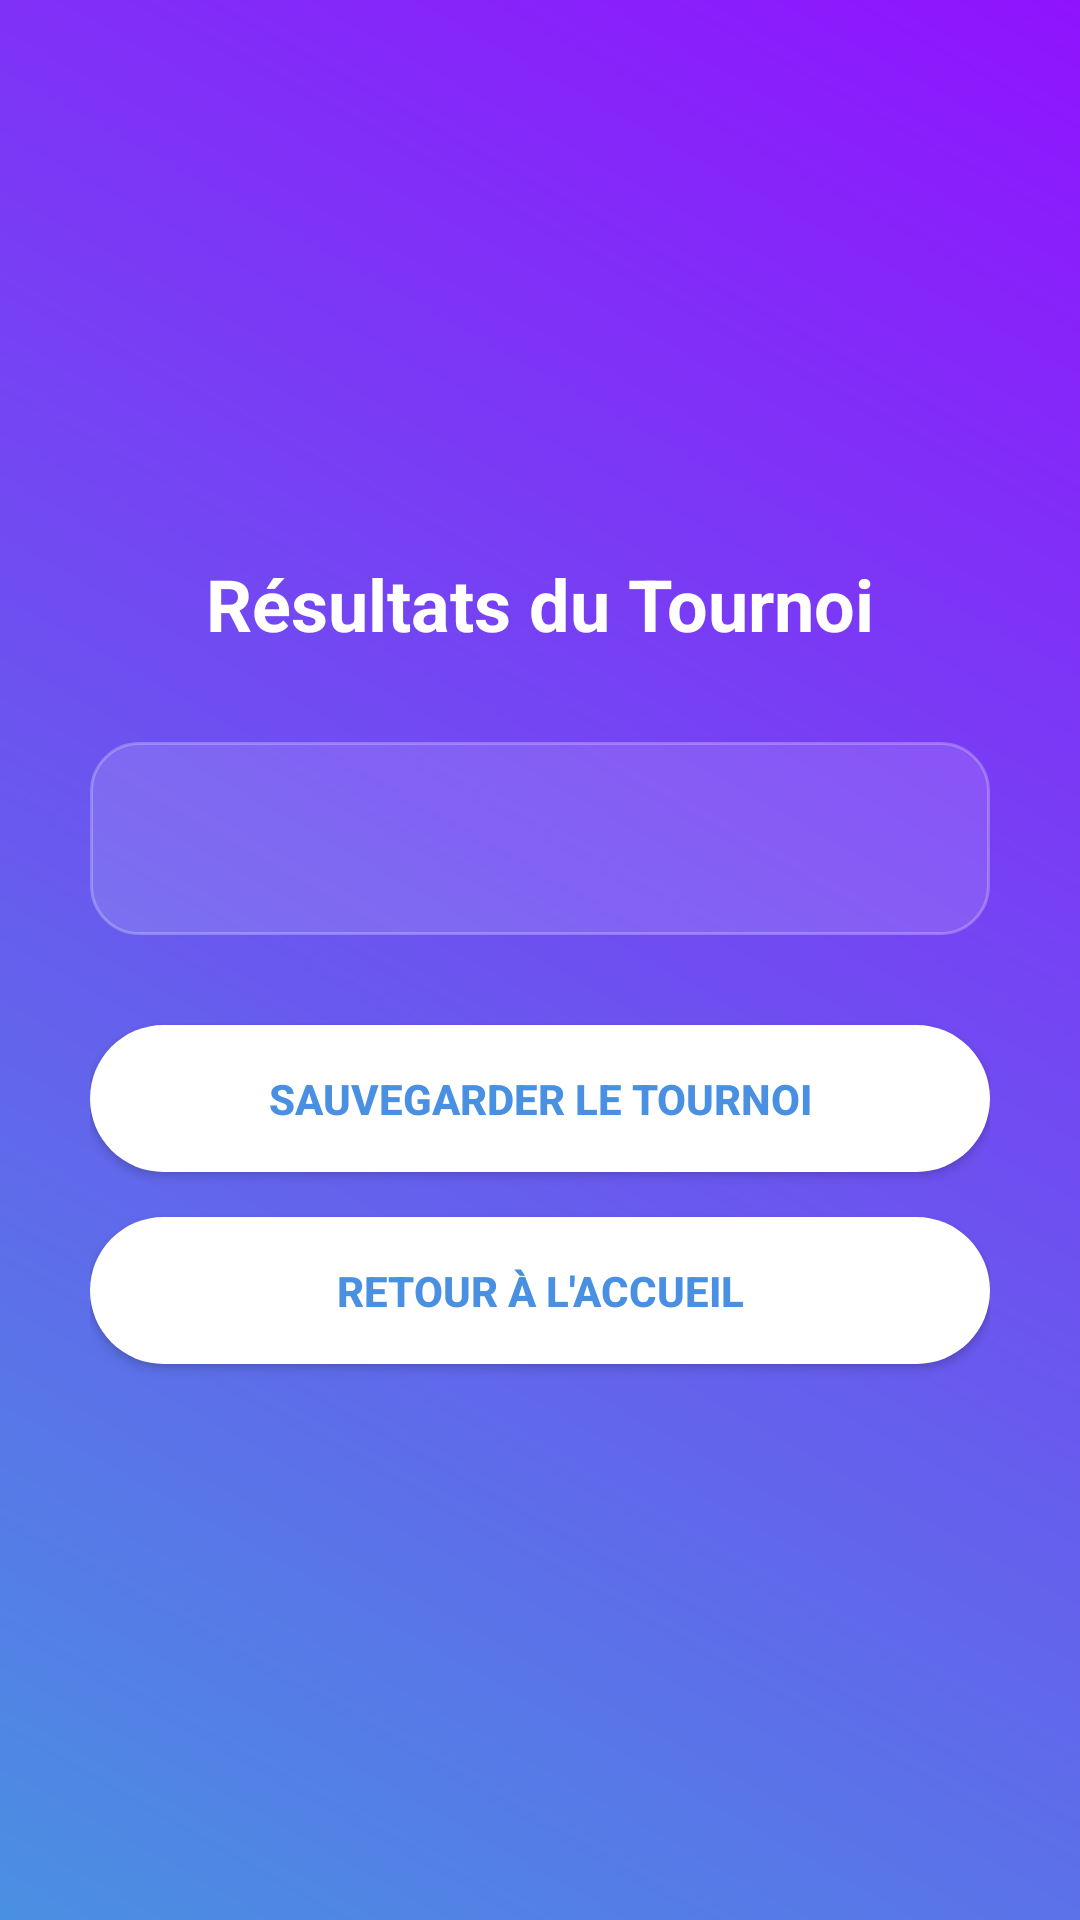

The Android layout XML behind this screen, and the referenced resources:
<!-- AndroidManifest.xml: application theme Theme.JeuXO -->
<!-- res/layout/activity_result.xml -->
<?xml version="1.0" encoding="utf-8"?>
<LinearLayout xmlns:android="http://schemas.android.com/apk/res/android"
    android:orientation="vertical"
    android:padding="30dp"
    android:gravity="center"
    android:background="@drawable/bg_gradient"
    android:layout_width="match_parent"
    android:layout_height="match_parent">

    <TextView
        android:layout_width="wrap_content"
        android:layout_height="wrap_content"
        android:text="Résultats du Tournoi"
        android:textColor="#FFFFFF"
        android:textSize="24sp"
        android:textStyle="bold"
        android:layout_marginBottom="30dp" />

    <LinearLayout
        android:layout_width="match_parent"
        android:layout_height="wrap_content"
        android:orientation="vertical"
        android:background="@drawable/card_bg"
        android:padding="20dp">

        <TextView
            android:id="@+id/tvFinal"
            android:layout_width="match_parent"
            android:layout_height="wrap_content"
            android:textColor="#FFFFFF"
            android:textSize="18sp"
            android:lineSpacingExtra="8dp"
            android:gravity="center" />

    </LinearLayout>

    <Button
        android:id="@+id/btnSave"
        android:layout_width="match_parent"
        android:layout_height="wrap_content"
        android:background="@drawable/btn_modern"
        android:text="Sauvegarder le tournoi"
        android:textColor="#4A90E2"
        android:textStyle="bold"
        android:layout_marginTop="30dp"
        android:padding="15dp" />

    <Button
        android:id="@+id/btnHome"
        android:layout_width="match_parent"
        android:layout_height="wrap_content"
        android:background="@drawable/btn_modern"
        android:text="Retour à l'accueil"
        android:textColor="#4A90E2"
        android:textStyle="bold"
        android:layout_marginTop="15dp"
        android:padding="15dp" />

</LinearLayout>
<!-- resources referenced by this layout -->
<resources>
  <!-- drawable bg_gradient (drawable) -->
  <?xml version="1.0" encoding="utf-8"?>
  <shape xmlns:android="http://schemas.android.com/apk/res/android">
      <gradient
          android:startColor="#4A90E2"
          android:endColor="#9013FE"
          android:angle="45"/>
  </shape>
  <!-- drawable btn_modern (drawable) -->
  <?xml version="1.0" encoding="utf-8"?>
  <shape xmlns:android="http://schemas.android.com/apk/res/android">
      <solid android:color="#FFFFFF"/>
      <corners android:radius="25dp"/>
      <padding android:left="10dp" android:top="10dp" android:right="10dp" android:bottom="10dp"/>
  </shape>
  <!-- drawable card_bg (drawable) -->
  <?xml version="1.0" encoding="utf-8"?>
  <shape xmlns:android="http://schemas.android.com/apk/res/android">
      <solid android:color="#20FFFFFF" />
      <corners android:radius="16dp" />
      <stroke android:color="#40FFFFFF" android:width="1dp"/>
      <padding android:left="16dp" android:top="16dp"
          android:right="16dp" android:bottom="16dp"/>
  </shape>
  <style name="Theme.JeuXO" parent="Theme.AppCompat.Light.NoActionBar">
          <item name="colorPrimary">#1E88E5</item>
          <item name="colorPrimaryDark">#1976D2</item>
          <item name="colorAccent">#FFC107</item>
      </style>
</resources>
